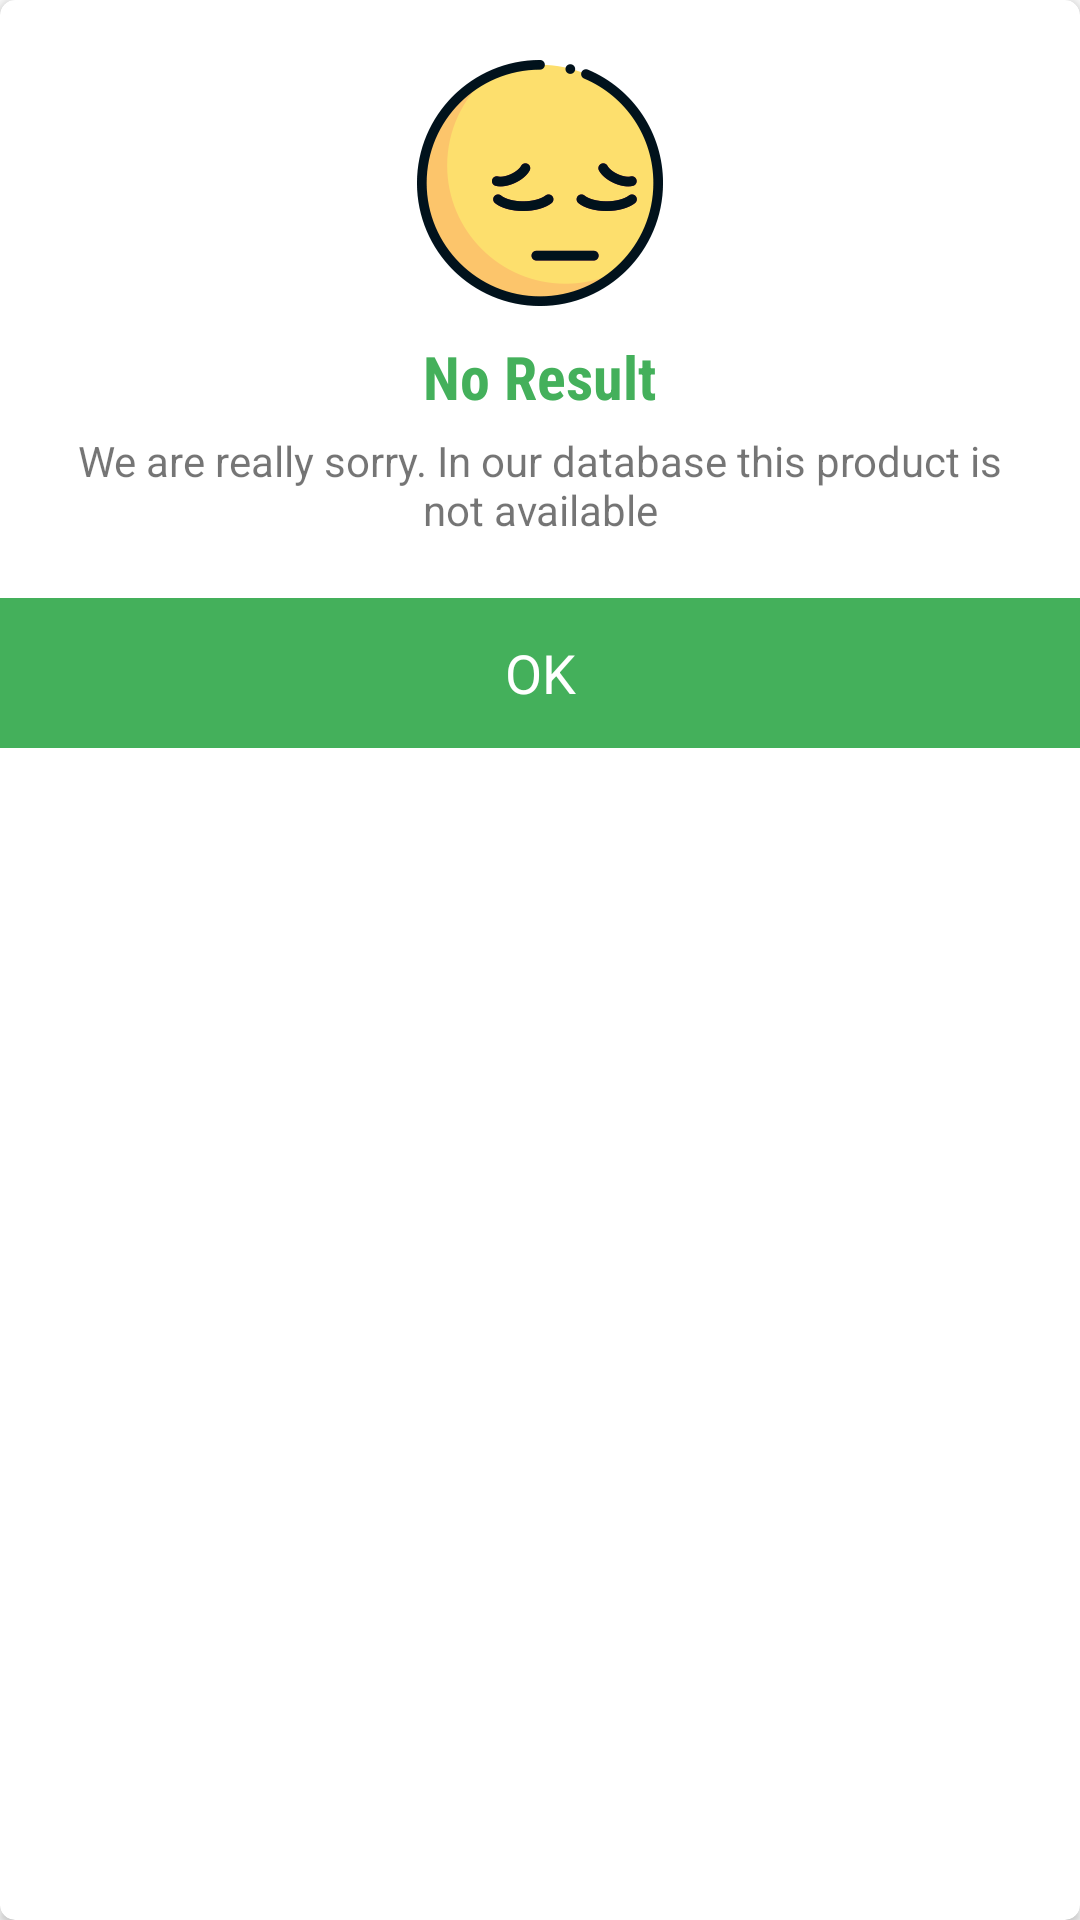

This screen was rendered from an Android layout file. Write that file and the resources it references.
<!-- AndroidManifest.xml: application theme AppTheme -->
<!-- res/layout/dialog_no_result_found.xml -->
<?xml version="1.0" encoding="utf-8"?>
<android.support.v7.widget.CardView xmlns:android="http://schemas.android.com/apk/res/android"
    xmlns:app="http://schemas.android.com/apk/res-auto"
    android:layout_width="match_parent"
    android:layout_height="wrap_content"
    app:cardCornerRadius="@dimen/dp5"
    app:cardPreventCornerOverlap="true">


    <RelativeLayout
        android:layout_width="match_parent"
        android:layout_height="wrap_content"
        android:layout_marginTop="@dimen/dp20">

        <ImageView
            android:id="@+id/img_sad"
            android:layout_width="wrap_content"
            android:layout_height="wrap_content"
            android:src="@drawable/img_smily_sad"
            android:layout_centerHorizontal="true" />

        <TextView
            android:id="@+id/lbl_no_result"
            android:layout_width="wrap_content"
            android:layout_height="wrap_content"
            android:layout_below="@id/img_sad"
            android:layout_centerHorizontal="true"
            android:layout_marginTop="@dimen/dp10"
            android:fontFamily="sans-serif-condensed"
            android:text="@string/No_Result"
            android:textColor="@color/colorPrimary"
            android:textSize="@dimen/sp20"
            android:textStyle="bold" />

        <TextView
            android:id="@+id/txt_no_result"
            android:layout_width="wrap_content"
            android:layout_height="wrap_content"
            android:layout_below="@+id/lbl_no_result"
            android:layout_centerHorizontal="true"
            android:layout_marginTop="@dimen/dp5"
            android:fontFamily="sans"
            android:text="@string/Sorry_no_product_available_in_database"
            android:gravity="center"
            android:layout_marginLeft="@dimen/dp20"
            android:layout_marginRight="@dimen/dp20"
            android:textSize="@dimen/sp14"
            android:textStyle="normal" />

        <TextView
            android:id="@+id/txt_ok"
            android:layout_width="match_parent"
            android:layout_height="@dimen/dp50"
            android:layout_below="@+id/txt_no_result"
            android:layout_marginTop="@dimen/sp20"
            android:background="@color/colorPrimary"
            android:fontFamily="sans"
            android:gravity="center"
            android:text="@string/OK"
            android:textColor="@color/white"
            android:textSize="@dimen/sp18"
            android:textStyle="normal" />


    </RelativeLayout>

</android.support.v7.widget.CardView>
<!-- resources referenced by this layout -->
<resources>
  <color name="colorPrimary">#44B05B</color>
  <color name="white">#ffffff</color>
  <dimen name="dp10">10dp</dimen>
  <dimen name="dp20">20dp</dimen>
  <dimen name="dp5">5dp</dimen>
  <dimen name="dp50">50dp</dimen>
  <dimen name="sp14">14sp</dimen>
  <dimen name="sp18">18sp</dimen>
  <dimen name="sp20">20sp</dimen>
  <!-- drawable img_smily_sad: png bitmap (drawable-hdpi, 7215 bytes) -->
  <string name="No_Result">No Result</string>
  <string name="OK">OK</string>
  <string name="Sorry_no_product_available_in_database">We are really sorry. In our database this product is not available</string>
  <style name="AppTheme" parent="Theme.AppCompat.Light.DarkActionBar">
          
          <item name="colorPrimary">@color/colorPrimary</item>
          <item name="colorPrimaryDark">@color/colorPrimaryDark</item>
          <item name="colorAccent">@color/colorAccent</item>
      </style>
  <color name="colorPrimaryDark">#44B05B</color>
  <color name="colorAccent">#44B05B</color>
</resources>
